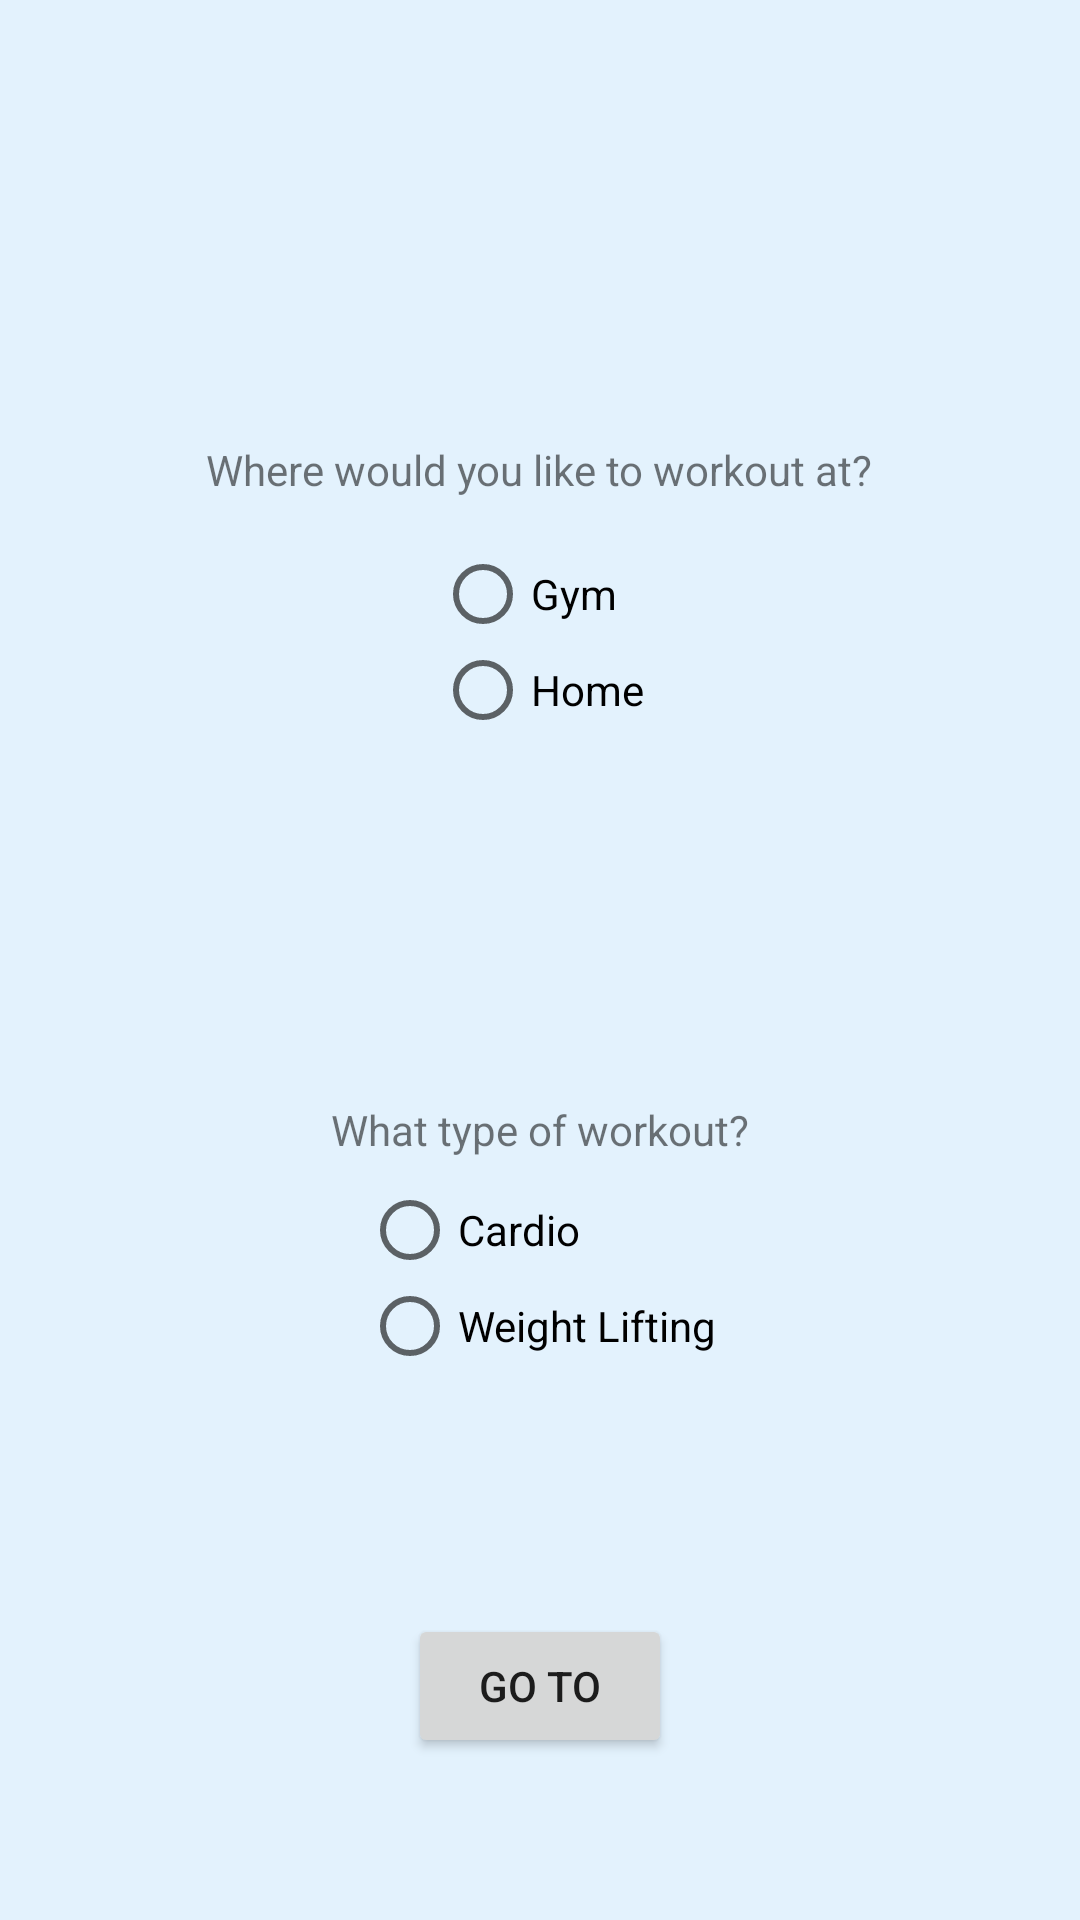

This screen was rendered from an Android layout file. Write that file and the resources it references.
<!-- AndroidManifest.xml: application theme AppTheme -->
<!-- res/layout/fragment_workout.xml -->
<?xml version="1.0" encoding="utf-8"?>
<RelativeLayout xmlns:android="http://schemas.android.com/apk/res/android"
    xmlns:app="http://schemas.android.com/apk/res-auto"
    xmlns:tools="http://schemas.android.com/tools"
    android:layout_width="match_parent"
    android:layout_height="match_parent"
    android:orientation="vertical"
    android:id="@+id/workout_fragment"
    tools:context=".workout.WorkoutActivity">

    <RadioGroup
        android:id="@+id/radio_location"
        android:layout_width="wrap_content"
        android:layout_height="wrap_content"
        android:layout_alignParentTop="true"
        android:layout_centerHorizontal="true"
        android:layout_marginTop="182dp">

        <RadioButton
            android:id="@+id/gym_btn"
            android:layout_width="wrap_content"
            android:layout_height="wrap_content"
            android:checked="false"
            android:duplicateParentState="true"
            android:text="@string/location_gym" />

        <RadioButton
            android:id="@+id/home_btn"
            android:layout_width="wrap_content"
            android:layout_height="wrap_content"
            android:text="@string/location_home" />
    </RadioGroup>

    <RadioGroup
        android:id="@+id/radio_style"
        android:layout_width="wrap_content"
        android:layout_height="wrap_content"
        android:layout_alignParentBottom="true"
        android:layout_centerHorizontal="true"
        android:layout_marginBottom="182dp">

        <RadioButton
            android:id="@+id/cardio_btn"
            android:layout_width="wrap_content"
            android:layout_height="wrap_content"
            android:checked="false"
            android:duplicateParentState="true"
            android:text="@string/style_cardio" />

        <RadioButton
            android:id="@+id/weight_lifting_btn"
            android:layout_width="wrap_content"
            android:layout_height="wrap_content"
            android:text="@string/style_weight_lifting" />

    </RadioGroup>

    <Button
        android:id="@+id/btn_go_to"
        android:layout_width="wrap_content"
        android:layout_height="wrap_content"
        android:layout_alignParentBottom="true"
        android:layout_centerHorizontal="true"
        android:layout_marginBottom="54dp"
        android:onClick="launch"
        android:text="@string/go_to" />

    <TextView
        android:id="@+id/location_asking"
        android:layout_width="wrap_content"
        android:layout_height="wrap_content"
        android:layout_alignParentTop="true"
        android:layout_centerHorizontal="true"
        android:layout_marginTop="147dp"
        android:text="@string/asking_location" />

    <TextView
        android:id="@+id/style_asking"
        android:layout_width="wrap_content"
        android:layout_height="wrap_content"
        android:layout_alignParentBottom="true"
        android:layout_centerHorizontal="true"
        android:layout_marginBottom="254dp"
        android:text="@string/asking_style" />

</RelativeLayout>
<!-- resources referenced by this layout -->
<resources>
  <string name="asking_location">Where would you like to workout at?</string>
  <string name="asking_style">What type of workout?</string>
  <string name="go_to">Go to</string>
  <string name="location_gym">Gym</string>
  <string name="location_home">Home</string>
  <string name="style_cardio">Cardio</string>
  <string name="style_weight_lifting">Weight Lifting</string>
  <style name="AppTheme" parent="Theme.AppCompat.Light.NoActionBar">
          
          <item name="colorPrimary">@color/colorPrimary</item>
          <item name="colorPrimaryDark">@color/colorPrimaryDark</item>
          <item name="colorAccent">@color/colorAccent</item>
          <item name="android:windowBackground">@color/blue50</item>
      </style>
  <color name="colorPrimary">#3f51b5</color>
  <color name="colorPrimaryDark">#303f9f</color>
  <color name="colorAccent">#ff4081</color>
  <color name="blue50">#e3f2fd</color>
</resources>
